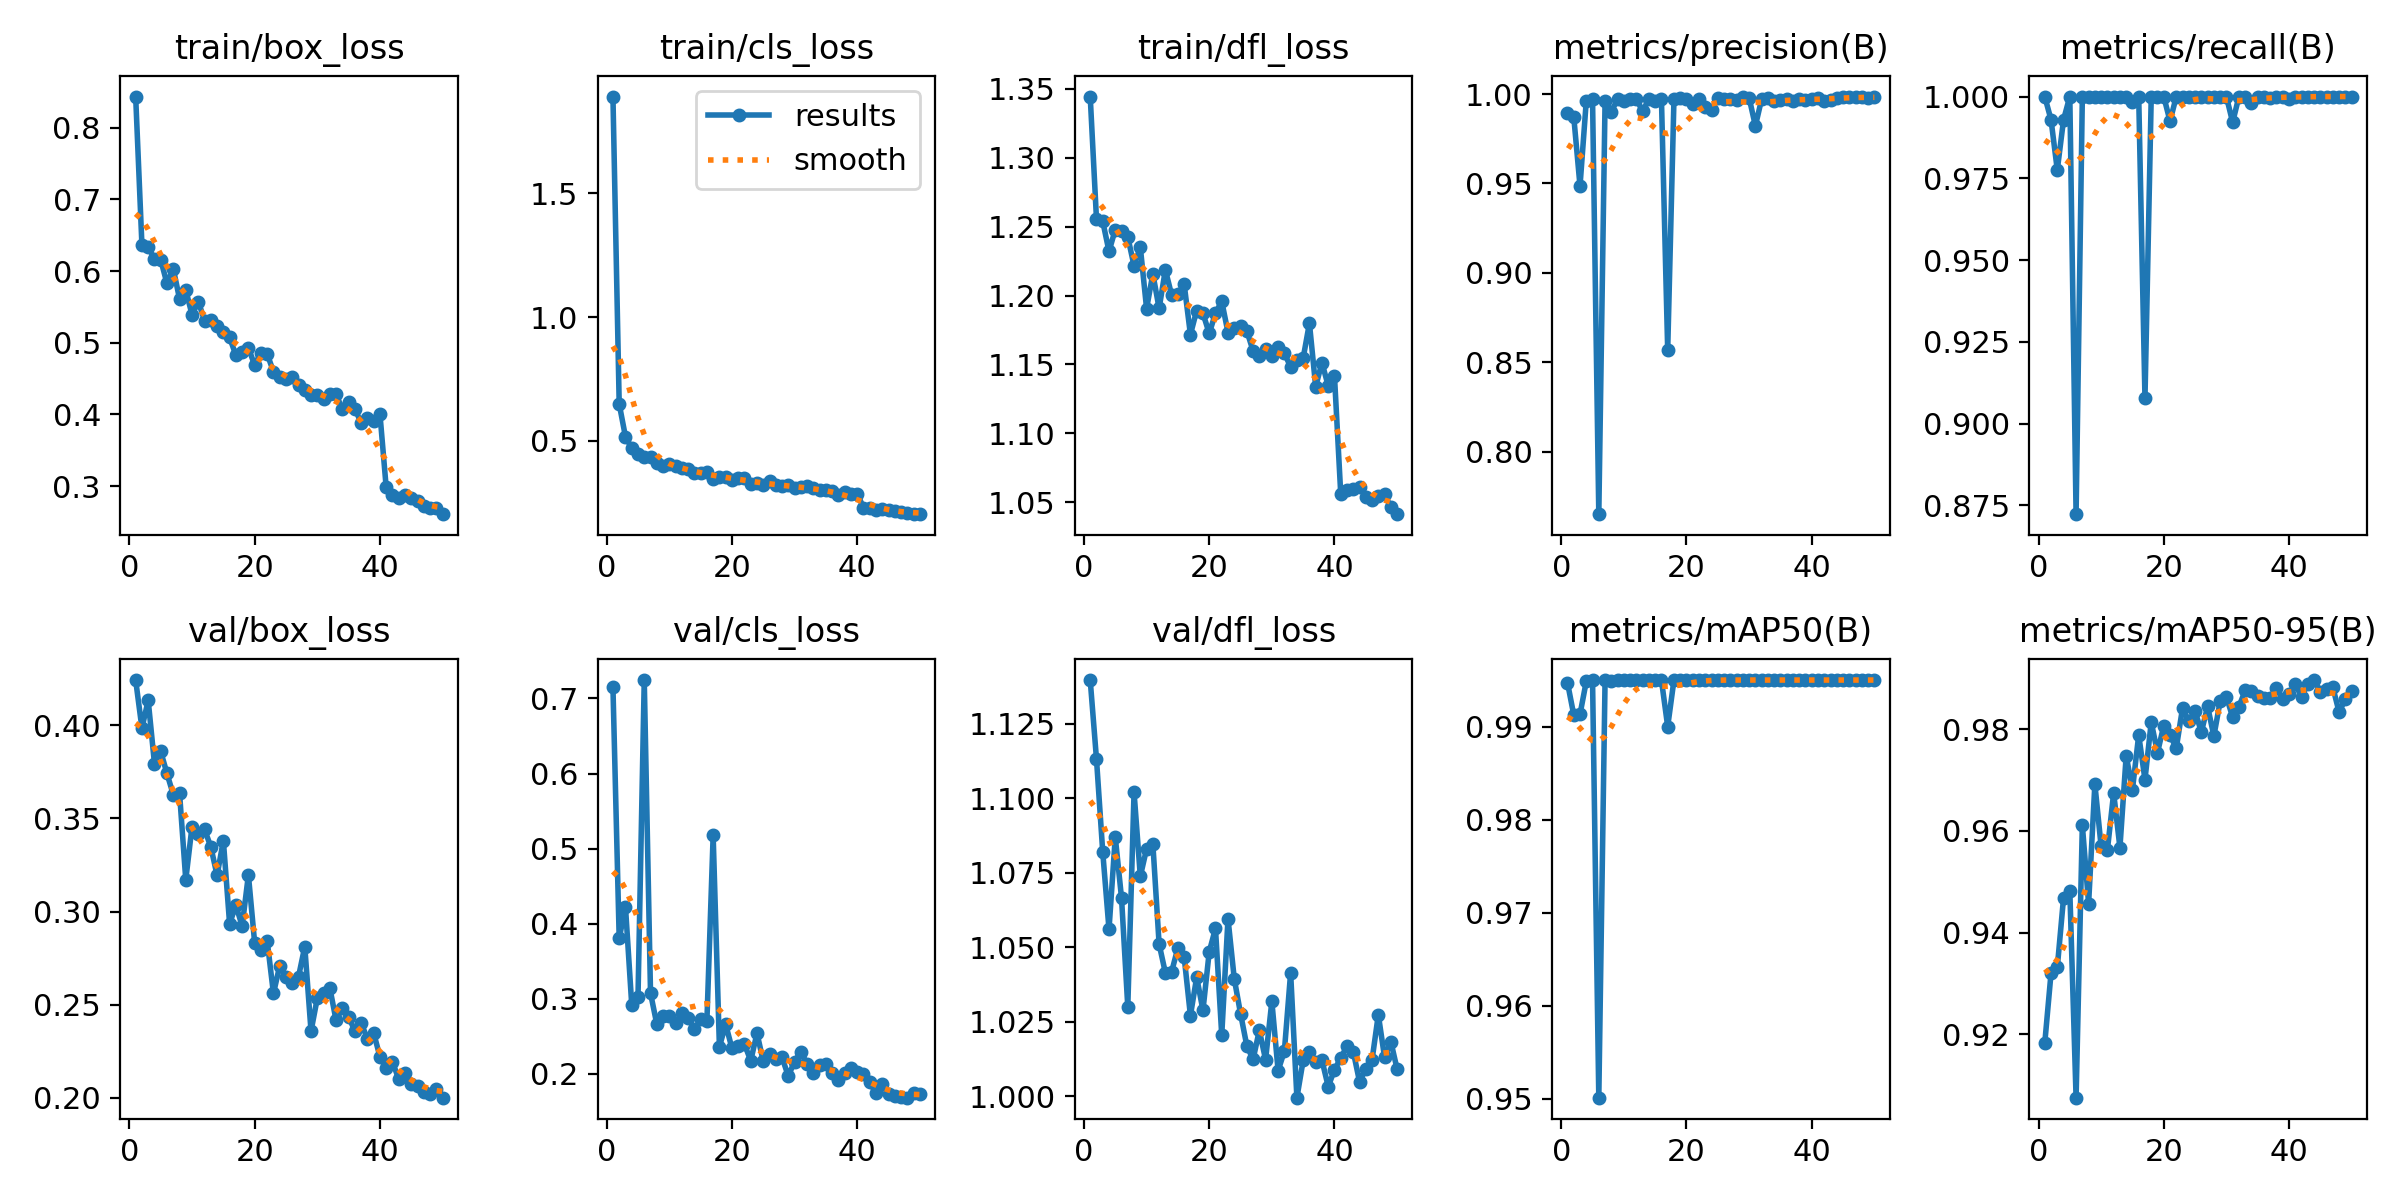

The file beside this chart, header and first rows:
epoch, time, train/box_loss, train/cls_loss, train/dfl_loss, metrics/precision(B), metrics/recall(B), metrics/mAP50(B), metrics/mAP50-95(B), val/box_loss, val/cls_loss, val/dfl_loss, lr/pg0, lr/pg1, lr/pg2
1, 21.66, 0.8434, 1.892, 1.344, 0.9895, 1, 0.9947, 0.9183, 0.4243, 0.7153, 1.14, 0.0004644, 0.0004644, 0.0004644
2, 39.6, 0.6363, 0.6484, 1.256, 0.9873, 0.9929, 0.9912, 0.932, 0.3985, 0.3804, 1.113, 0.0009221, 0.0009221, 0.0009221
3, 57.35, 0.6339, 0.5158, 1.254, 0.9486, 0.9776, 0.9913, 0.9332, 0.4134, 0.4227, 1.082, 0.001361, 0.001361, 0.001361
4, 74.86, 0.6163, 0.4696, 1.232, 0.9961, 0.9929, 0.9949, 0.9468, 0.3795, 0.2922, 1.056, 0.001344, 0.001344, 0.001344
5, 92.53, 0.6157, 0.4454, 1.248, 0.997, 1, 0.995, 0.9482, 0.386, 0.302, 1.087, 0.001316, 0.001316, 0.001316
6, 110.1, 0.5826, 0.4325, 1.247, 0.765, 0.8723, 0.9501, 0.9076, 0.3741, 0.7245, 1.067, 0.001288, 0.001288, 0.001288
7, 126.8, 0.6034, 0.4325, 1.242, 0.996, 1, 0.995, 0.9611, 0.3628, 0.3077, 1.03, 0.001259, 0.001259, 0.001259
8, 143.6, 0.5614, 0.4108, 1.222, 0.9901, 1, 0.9949, 0.9457, 0.3639, 0.2665, 1.102, 0.001231, 0.001231, 0.001231
9, 160.2, 0.5735, 0.3973, 1.235, 0.9972, 1, 0.995, 0.9692, 0.317, 0.2774, 1.074, 0.001203, 0.001203, 0.001203
10, 177, 0.5391, 0.4063, 1.191, 0.9961, 1, 0.995, 0.9569, 0.3457, 0.2767, 1.083, 0.001174, 0.001174, 0.001174
11, 195.1, 0.5575, 0.3967, 1.216, 0.9971, 1, 0.995, 0.9562, 0.3417, 0.2672, 1.085, 0.001146, 0.001146, 0.001146
12, 212, 0.5309, 0.3875, 1.191, 0.9973, 1, 0.995, 0.9674, 0.3441, 0.2813, 1.051, 0.001118, 0.001118, 0.001118
13, 229, 0.5318, 0.3833, 1.219, 0.9902, 1, 0.995, 0.9567, 0.3348, 0.2746, 1.041, 0.001089, 0.001089, 0.001089
14, 246.1, 0.5231, 0.3672, 1.2, 0.9973, 1, 0.995, 0.9747, 0.3194, 0.2597, 1.042, 0.001061, 0.001061, 0.001061
15, 263, 0.5144, 0.37, 1.201, 0.9963, 0.9983, 0.995, 0.9681, 0.3381, 0.2727, 1.05, 0.001033, 0.001033, 0.001033
16, 281.5, 0.5073, 0.3718, 1.208, 0.9975, 1, 0.995, 0.9788, 0.2934, 0.27, 1.047, 0.001005, 0.001005, 0.001005
17, 298.7, 0.4826, 0.3455, 1.172, 0.8568, 0.9078, 0.99, 0.9701, 0.3034, 0.5176, 1.027, 0.0009763, 0.0009763, 0.0009763
18, 315.6, 0.4864, 0.3541, 1.189, 0.9972, 1, 0.995, 0.9813, 0.2922, 0.2363, 1.04, 0.000948, 0.000948, 0.000948
19, 332.6, 0.4928, 0.3537, 1.187, 0.9979, 1, 0.995, 0.9754, 0.3196, 0.266, 1.029, 0.0009197, 0.0009197, 0.0009197
20, 349.2, 0.4688, 0.3422, 1.172, 0.9975, 1, 0.995, 0.9807, 0.2832, 0.2343, 1.048, 0.0008914, 0.0008914, 0.0008914
21, 367.6, 0.4863, 0.3493, 1.187, 0.9945, 0.9925, 0.995, 0.9788, 0.2794, 0.2378, 1.056, 0.0008631, 0.0008631, 0.0008631
22, 384.6, 0.4845, 0.3491, 1.196, 0.9971, 1, 0.995, 0.9763, 0.2843, 0.2397, 1.02, 0.0008348, 0.0008348, 0.0008348
23, 401.4, 0.4593, 0.3263, 1.173, 0.9927, 1, 0.995, 0.9841, 0.256, 0.2177, 1.06, 0.0008065, 0.0008065, 0.0008065
24, 418.2, 0.4522, 0.3304, 1.176, 0.991, 1, 0.995, 0.9816, 0.2709, 0.2542, 1.039, 0.0007782, 0.0007782, 0.0007782
25, 434.8, 0.4488, 0.3194, 1.178, 0.998, 1, 0.995, 0.9835, 0.2651, 0.217, 1.028, 0.0007499, 0.0007499, 0.0007499
26, 452.4, 0.452, 0.337, 1.174, 0.9975, 1, 0.995, 0.9794, 0.2617, 0.2261, 1.017, 0.0007216, 0.0007216, 0.0007216
27, 470.1, 0.4404, 0.3191, 1.16, 0.9972, 1, 0.995, 0.9844, 0.265, 0.2204, 1.012, 0.0006934, 0.0006934, 0.0006934
28, 486.9, 0.4345, 0.3166, 1.156, 0.9969, 1, 0.995, 0.9786, 0.2812, 0.222, 1.022, 0.0006651, 0.0006651, 0.0006651
29, 503.4, 0.4277, 0.3191, 1.161, 0.9984, 1, 0.995, 0.9854, 0.2358, 0.1973, 1.012, 0.0006368, 0.0006368, 0.0006368
30, 520.1, 0.4275, 0.3068, 1.156, 0.9979, 1, 0.995, 0.9864, 0.2535, 0.2166, 1.032, 0.0006085, 0.0006085, 0.0006085
31, 536.9, 0.4219, 0.3106, 1.162, 0.9822, 0.9921, 0.995, 0.9823, 0.2564, 0.2297, 1.009, 0.0005802, 0.0005802, 0.0005802
32, 554.5, 0.4291, 0.3159, 1.158, 0.9972, 1, 0.995, 0.9844, 0.259, 0.2133, 1.015, 0.0005519, 0.0005519, 0.0005519
33, 571.6, 0.4281, 0.3104, 1.148, 0.998, 1, 0.995, 0.9876, 0.2416, 0.2013, 1.041, 0.0005236, 0.0005236, 0.0005236
34, 588.3, 0.4071, 0.2995, 1.153, 0.9961, 0.9979, 0.995, 0.9875, 0.2481, 0.2121, 0.9995, 0.0004953, 0.0004953, 0.0004953
35, 605, 0.4174, 0.3015, 1.155, 0.9967, 1, 0.995, 0.9864, 0.2434, 0.2135, 1.012, 0.000467, 0.000467, 0.000467
36, 621.4, 0.408, 0.2969, 1.18, 0.997, 1, 0.995, 0.9861, 0.236, 0.2017, 1.015, 0.0004387, 0.0004387, 0.0004387
37, 638, 0.388, 0.2797, 1.134, 0.9963, 0.9996, 0.995, 0.9861, 0.2402, 0.1915, 1.012, 0.0004104, 0.0004104, 0.0004104
38, 656.1, 0.3948, 0.2923, 1.151, 0.9974, 1, 0.995, 0.988, 0.2318, 0.2008, 1.012, 0.0003821, 0.0003821, 0.0003821
39, 673.4, 0.3905, 0.2837, 1.134, 0.9967, 1, 0.995, 0.9859, 0.2348, 0.2076, 1.003, 0.0003538, 0.0003538, 0.0003538
40, 690.1, 0.4008, 0.2859, 1.142, 0.9971, 0.9993, 0.995, 0.9869, 0.2221, 0.2022, 1.009, 0.0003255, 0.0003255, 0.0003255
41, 708.4, 0.2981, 0.2291, 1.056, 0.9976, 1, 0.995, 0.9888, 0.2158, 0.2, 1.013, 0.0002972, 0.0002972, 0.0002972
42, 724.3, 0.2877, 0.2289, 1.059, 0.9963, 1, 0.995, 0.9863, 0.2194, 0.1888, 1.017, 0.0002689, 0.0002689, 0.0002689
43, 740.4, 0.2831, 0.219, 1.06, 0.9966, 1, 0.995, 0.9889, 0.21, 0.1746, 1.015, 0.0002406, 0.0002406, 0.0002406
44, 756.7, 0.2869, 0.222, 1.061, 0.998, 1, 0.995, 0.9896, 0.2136, 0.186, 1.005, 0.0002123, 0.0002123, 0.0002123
45, 773.1, 0.2839, 0.2185, 1.053, 0.9981, 1, 0.995, 0.9874, 0.2076, 0.1737, 1.009, 0.0001841, 0.0001841, 0.0001841
46, 788.9, 0.2791, 0.2153, 1.051, 0.9982, 1, 0.995, 0.9879, 0.2061, 0.1704, 1.012, 0.0001558, 0.0001558, 0.0001558
47, 804.7, 0.2724, 0.2107, 1.055, 0.9985, 1, 0.995, 0.9882, 0.2034, 0.1695, 1.027, 0.0001275, 0.0001275, 0.0001275
48, 820.5, 0.2691, 0.2072, 1.056, 0.9986, 1, 0.995, 0.9833, 0.2019, 0.1685, 1.013, 9.91726e-05, 9.91726e-05, 9.91726e-05
49, 836, 0.2691, 0.203, 1.046, 0.9978, 1, 0.995, 0.9859, 0.2045, 0.1752, 1.018, 7.08784e-05, 7.08784e-05, 7.08784e-05
50, 851.5, 0.2608, 0.2025, 1.041, 0.9981, 1, 0.995, 0.9876, 0.2001, 0.1733, 1.009, 4.25842e-05, 4.25842e-05, 4.25842e-05
